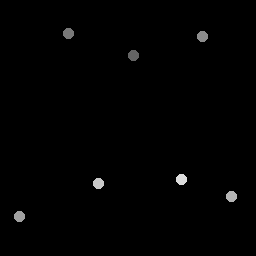

The table this chart was drawn from, first rows:
134, 55.5
68.5, 34.25
203, 37.25
20, 217
232, 197
99, 184
182, 180
